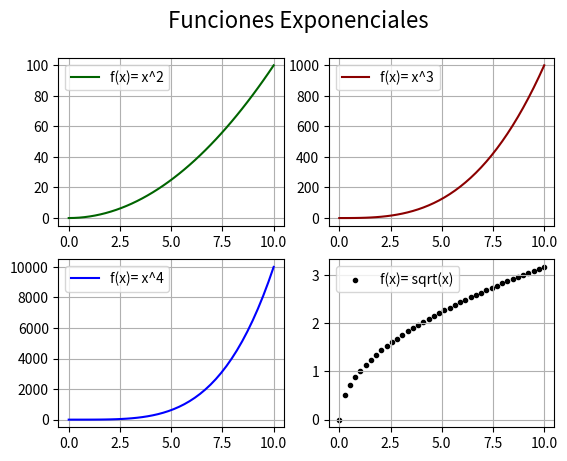

Reproduce this figure in Python.
# Matplotlib [Python]
# Ejercicios de práctica

# [redacted]
# Version: 2.0

# IMPORTANTE: NO borrar los comentarios
# que aparecen en verde con el hashtag "#"

# Ejercicios de matplotlib
import numpy as np
import matplotlib.pyplot as plt


if __name__ == '__main__':
    print("Bienvenidos a otra clase de Inove con Python")
    print("Line Plot: Figura con múltiples gráficos")

    # NOTA: aproveche los ejemplos "line_plot" y "scatter_plot" de clase

    # Se desea graficar cuatro funciones en una misma figura
    # en cuatros gráficos (axes) distintos. Para el siguiente
    # intervalor de valores de "X":
    x = np.linspace(0, 10, 40)

    # Realizar tres gráficos que representen
    # y1 = x^2 (X al cuadrado)
    # y2 = x^3 (X al cubo)
    # y3 = x^4 (X a la cuarta)
    # y4 = raiz_cuadrada(X)

    # Implementación:
    y1 = x**2
    y2 = x**3
    y3 = x**4
    y4 = np.sqrt(x)

    # Alumnos: Esos cuatro gráficos deben estar colocados
    # en la diposición de 2 filas y 2 columna:
    # ------
    #  graf1 | graf2
    # ------
    #  graf3 | graf4
    # Utilizar add_subplot para lograr este efecto
    # de "2 filas" "2 columna" de gráficos
    fig = plt.figure()
    fig.suptitle('Funciones Exponenciales', fontsize=16)
    ax1 = fig.add_subplot(2, 2, 1)  # 2 fila, 2 columnas, axes nº1
    ax2 = fig.add_subplot(2, 2, 2)  # 2 fila, 2 columnas, axes nº2
    ax3 = fig.add_subplot(2, 2, 3)  # 2 fila, 2 columnas, axes nº3
    ax4 = fig.add_subplot(2, 2, 4)  # 2 fila, 2 columnas, axes nº4
    # Se debe colocar en la leyenda la función que representa
    # cada gráfico
    # Cada gráfico realizarlo con un color distinto
    # a su elección
    # Colocar una grilla a elección
    ax1.plot(x, y1, c='darkgreen', label="f(x)= x^2")
    ax1.legend()
    ax1.grid()
    ax2.plot(x, y2, c='darkred', label="f(x)= x^3")
    ax2.legend()
    ax2.grid()
    ax3.plot(x, y3, c='blue', label="f(x)= x^4")
    ax3.legend()
    ax3.grid()
    ax4.scatter(x, y4, c='black', label="f(x)= sqrt(x)", marker=".")
    ax4.legend()
    ax4.grid()
    # Crear acá su gráfico
    plt.show()

    print("terminamos")
